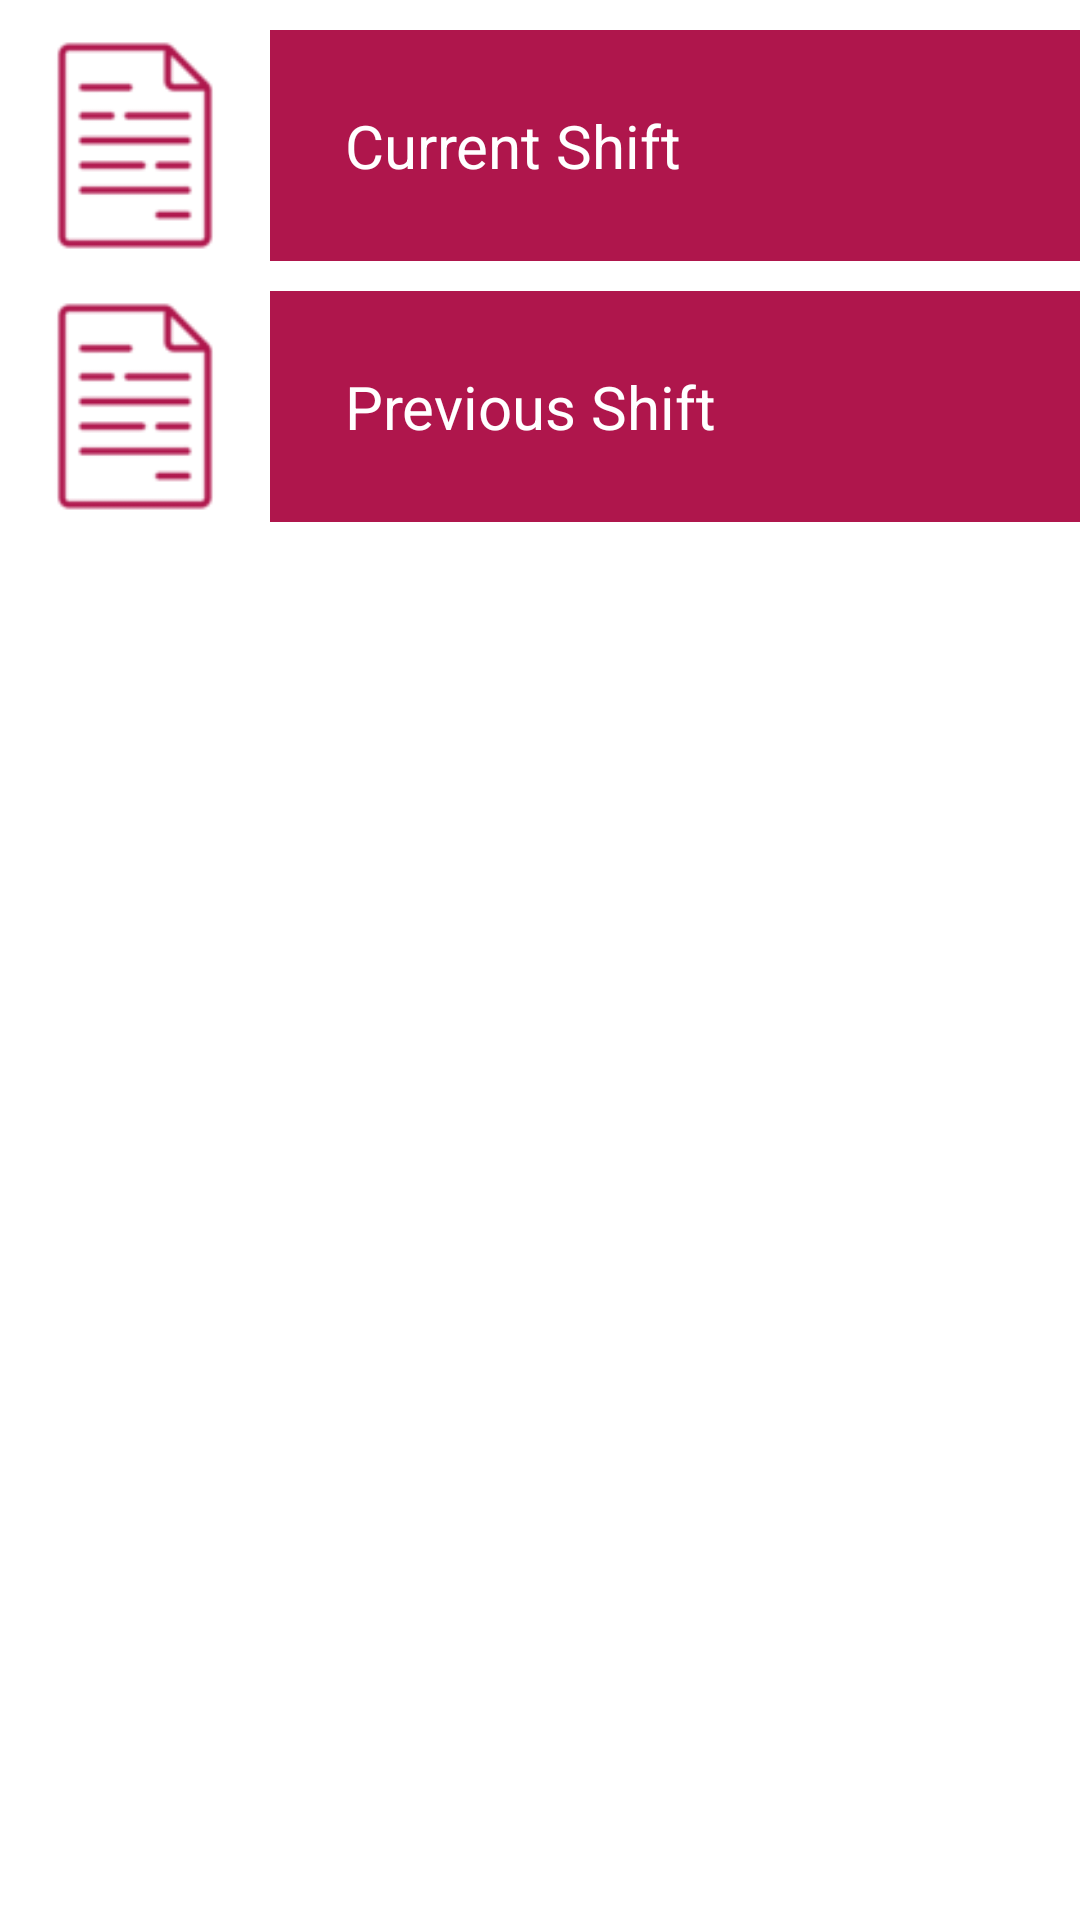

Write the Android layout XML for this screen, with the resource values it uses.
<!-- AndroidManifest.xml: application theme Theme.AbsaTerminalApp -->
<!-- res/layout/fragment_perform_cash_up.xml -->
<?xml version="1.0" encoding="utf-8"?>
<FrameLayout xmlns:android="http://schemas.android.com/apk/res/android"
    xmlns:tools="http://schemas.android.com/tools"
    android:background="@color/white"
    android:layout_width="match_parent"
    android:id="@+id/perform_cash_up_container"
    android:layout_height="match_parent"
    tools:context=".fragments.settingsFragments.ReportingOptionsSubFragments.PerformCashUp">

    <ScrollView
        android:layout_width="match_parent"
        android:layout_height="match_parent">
        <LinearLayout
            android:layout_width="match_parent"
            android:layout_height="match_parent"
            android:orientation="vertical">
            
            <LinearLayout
                android:id="@+id/current_shift_btn"
                android:layout_width="match_parent"
                android:layout_height="wrap_content"
                android:paddingTop="@dimen/title_text_size_10"
                android:orientation="horizontal">
                <ImageView
                    android:layout_width="wrap_content"
                    android:layout_height="match_parent"
                    android:tint="@color/my_light_primary"
                    android:src="@drawable/file"
                    android:layout_gravity="center_vertical" />
                <LinearLayout
                    android:layout_width="0dp"
                    android:layout_height="wrap_content"
                    android:layout_weight="1"
                    android:padding="@dimen/title_text_size_25"
                    android:background="@color/my_light_primary">

                    
                    <TextView
                        android:layout_width="wrap_content"
                        android:layout_height="wrap_content"
                        android:text="Current Shift"
                        android:textSize="@dimen/title_text_size_20"
                        android:textColor="@android:color/white" />

                </LinearLayout>

            </LinearLayout>
            <LinearLayout
                android:id="@+id/previous_shift_btn"
                android:layout_width="match_parent"
                android:layout_height="wrap_content"
                android:paddingTop="@dimen/title_text_size_10"
                android:orientation="horizontal">
                <ImageView
                    android:layout_width="wrap_content"
                    android:layout_height="match_parent"
                    android:tint="@color/my_light_primary"
                    android:src="@drawable/file"
                    android:layout_gravity="center_vertical" />
                <LinearLayout
                    android:layout_width="0dp"
                    android:layout_height="wrap_content"
                    android:layout_weight="1"
                    android:padding="@dimen/title_text_size_25"
                    android:background="@color/my_light_primary">
                    
                    <TextView
                        android:layout_width="wrap_content"
                        android:layout_height="wrap_content"
                        android:text="Previous Shift"
                        android:textSize="@dimen/title_text_size_20"
                        android:textColor="@android:color/white" />

                </LinearLayout>
            </LinearLayout>
        </LinearLayout>
    </ScrollView>

</FrameLayout>
<!-- resources referenced by this layout -->
<resources>
  <color name="my_light_primary">#af164c</color>
  <color name="white">#FFFFFFFF</color>
  <dimen name="title_text_size_10">10sp</dimen>
  <dimen name="title_text_size_20">20sp</dimen>
  <dimen name="title_text_size_25">25sp</dimen>
  <!-- drawable file: png bitmap (drawable, 623 bytes) -->
  <style name="Theme.AbsaTerminalApp" parent="Base.Theme.AbsaTerminalApp" />
  <style name="Base.Theme.AbsaTerminalApp" parent="Theme.Material3.DayNight.NoActionBar">
          
           <item name="colorPrimary">@color/my_light_primary</item>
      </style>
</resources>
